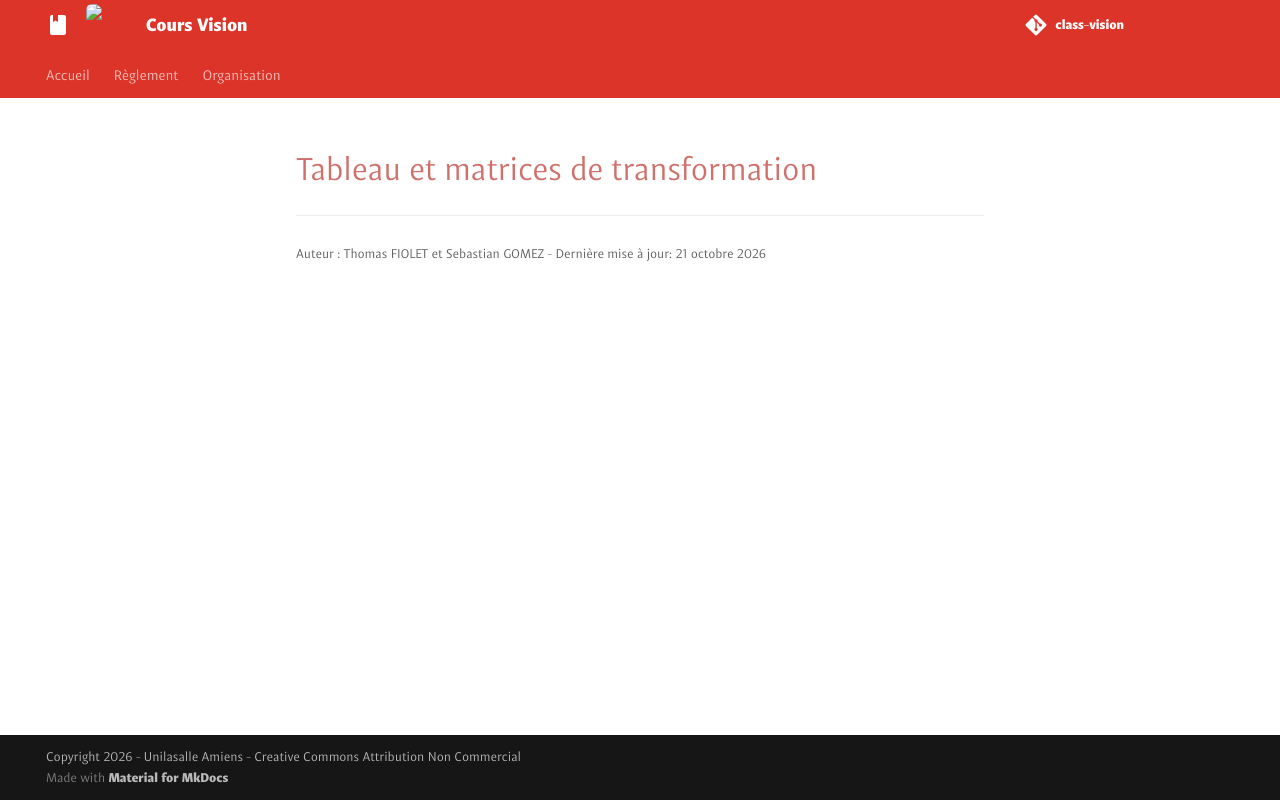

repository: unifactory-lab/class-vision · page: exo/TD/tableau/index.html · generator: mkdocs

# Tableau et matrices de transformation
